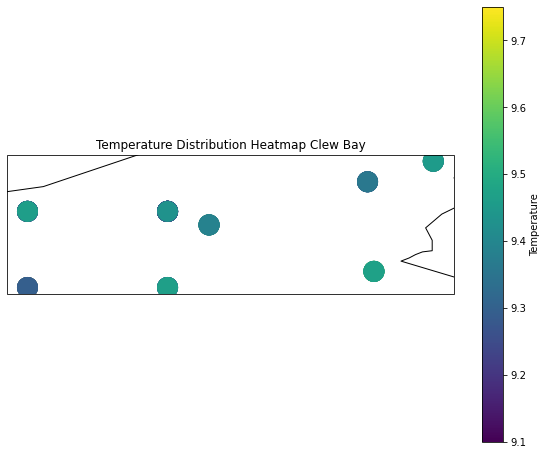

Data behind this chart, as committed beside it:
Profile, latitude, longitude, depth, temperature, salinity, ODO mg/L, ODO %
1, 53.85, -9.775, 10.3, 9.287, 34.09, 9, 97.6
1, 53.85, -9.775, 10.35, 9.286, 34.09, 8.86, 96.1
1, 53.85, -9.775, 10.39, 9.271, 34.1, 8.76, 95
1, 53.85, -9.775, 10.38, 9.268, 34.1, 8.72, 94.5
1, 53.85, -9.775, 10.4, 9.277, 34.11, 8.69, 94.3
1, 53.85, -9.775, 10.43, 9.275, 34.11, 8.68, 94.1
1, 53.85, -9.775, 10.43, 9.274, 34.11, 8.66, 93.9
1, 53.85, -9.775, 10.42, 9.276, 34.11, 8.65, 93.8
1, 53.85, -9.775, 10.47, 9.272, 34.12, 8.64, 93.7
1, 53.85, -9.775, 10.55, 9.281, 34.13, 8.64, 93.7
1, 53.85, -9.775, 10.41, 9.281, 34.16, 8.63, 93.6
1, 53.85, -9.775, 10.43, 9.272, 34.21, 8.62, 93.5
1, 53.85, -9.775, 10.35, 9.265, 34.22, 8.61, 93.5
1, 53.85, -9.775, 10.54, 9.251, 34.23, 8.6, 93.3
1, 53.85, -9.775, 10.3, 9.266, 34.18, 8.6, 93.3
1, 53.85, -9.775, 10.3, 9.27, 34.19, 8.6, 93.3
1, 53.85, -9.775, 10.42, 9.263, 34.19, 8.6, 93.3
1, 53.85, -9.775, 10.52, 9.269, 34.18, 8.61, 93.4
1, 53.85, -9.775, 10.46, 9.268, 34.17, 8.6, 93.3
1, 53.85, -9.775, 10.45, 9.263, 34.18, 8.6, 93.2
1, 53.85, -9.775, 10.37, 9.263, 34.18, 8.59, 93.2
1, 53.85, -9.775, 10.44, 9.263, 34.19, 8.59, 93.1
1, 53.85, -9.775, 10.43, 9.269, 34.19, 8.59, 93.2
1, 53.85, -9.775, 10.41, 9.276, 34.19, 8.58, 93.1
1, 53.85, -9.775, 10.41, 9.268, 34.19, 8.59, 93.2
1, 53.85, -9.775, 10.35, 9.27, 1.26, 10.64, 93.2
1, 53.85, -9.775, 10.18, 9.242, 0.35, 10.57, 92.2
1, 53.85, -9.775, 10.18, 9.43, 0.28, 10.53, 92.1
2, 53.85, -9.867, 10.86, 9.288, 33.94, 8.53, 92.5
2, 53.85, -9.867, 10.74, 9.281, 33.94, 8.6, 93.2
2, 53.85, -9.867, 10.77, 9.261, 33.93, 8.62, 93.3
2, 53.85, -9.867, 10.81, 9.261, 33.93, 8.62, 93.4
2, 53.85, -9.867, 10.83, 9.274, 33.93, 8.62, 93.4
2, 53.85, -9.867, 10.84, 9.263, 33.93, 8.62, 93.4
2, 53.85, -9.867, 10.85, 9.261, 33.93, 8.62, 93.4
2, 53.85, -9.867, 10.84, 9.282, 33.93, 8.62, 93.4
2, 53.85, -9.867, 10.84, 9.271, 33.93, 8.62, 93.4
2, 53.85, -9.867, 10.17, 9.252, 1.11, 10.65, 93.3
2, 53.85, -9.867, 10.18, 9.337, 0.42, 10.47, 91.6
2, 53.85, -9.867, 10.18, 9.461, 0.75, 10.43, 91.6
3, 53.8, -9.867, 10.17, 10.44, 0.42, 10.21, 91.6
3, 53.8, -9.867, 10.18, 10.15, 33.61, 10.22, 91.2
3, 53.8, -9.867, 10.79, 9.303, 34.3, 8.45, 91.8
3, 53.8, -9.867, 10.77, 9.28, 34.29, 8.53, 92.6
3, 53.8, -9.867, 10.76, 9.282, 34.29, 8.55, 92.8
3, 53.8, -9.867, 10.81, 9.287, 34.29, 8.55, 92.9
3, 53.8, -9.867, 10.75, 9.287, 34.29, 8.55, 92.9
3, 53.8, -9.867, 9.921, 9.293, 34.3, 8.55, 92.9
4, 53.8, -9.775, 10.86, 9.338, 34.28, 8.51, 92.5
4, 53.8, -9.775, 10.86, 9.347, 34.28, 8.56, 93
4, 53.8, -9.775, 10.84, 9.324, 34.28, 8.57, 93.1
4, 53.8, -9.775, 10.86, 9.333, 34.28, 8.57, 93.2
4, 53.8, -9.775, 10.86, 9.339, 34.28, 8.57, 93.2
4, 53.8, -9.775, 10.86, 9.344, 34.28, 8.57, 93.2
4, 53.8, -9.775, 10.17, 9.355, 0.9, 10.62, 93.2
4, 53.8, -9.775, 10.17, 9.464, 0.71, 10.41, 91.4
5, 53.84, -9.748, 10.17, 10.22, 0.45, 10.25, 91.6
5, 53.84, -9.748, 10.86, 9.539, 34, 8.32, 90.7
5, 53.84, -9.748, 10.87, 9.39, 34.13, 8.59, 93.4
5, 53.84, -9.748, 10.87, 9.374, 34.13, 8.65, 94
... 24 more rows
